Run: headless pygame with SDL's dummy video driver; simulated clock (each Clock.tick advances the game by its frame time, no real sleeping); random seed 0; keys injected as events and as key.get_pressed() state; no mouse input.
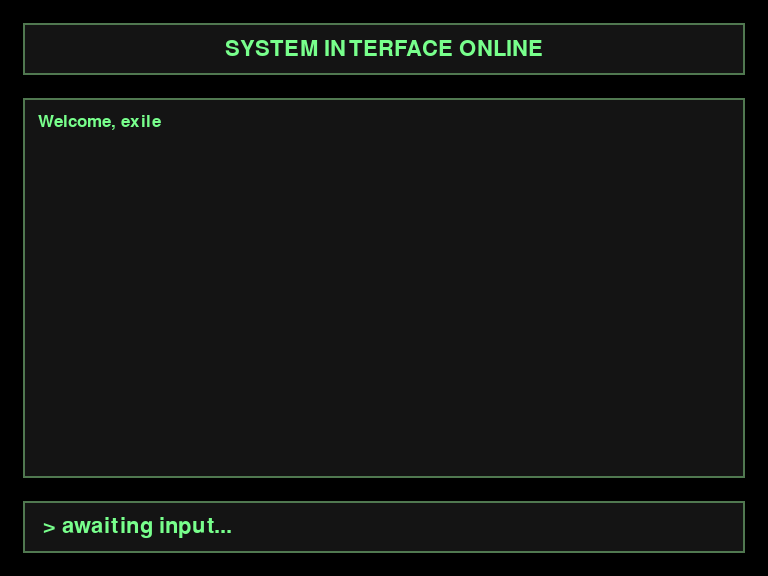
Frame 1 of 4 · flips 1–60 · no input
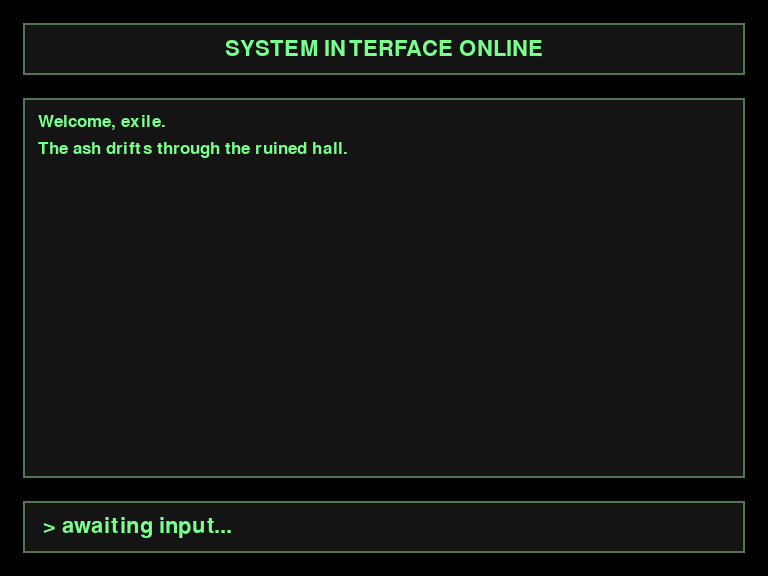
Frame 2 of 4 · flips 61–180 · tapped SPACE, RETURN · held RIGHT (→), D
Frame 3 of 4 · flips 181–300 · held DOWN (↓), S · screen unchanged from frame 2, image omitted
Frame 4 of 4 · flips 301–420 · held LEFT (←), A, UP (↑), W · screen unchanged from frame 3, image omitted

The pygame program that drew these frames:

import pygame

TEXT_COLOR = (120, 255, 140)

def wrap_text(text, font, max_width):
    lines = []
    current_line = ""
    words = text.split()

    for word in words:
        if current_line == "":
            test_line = word
        else:
            test_line = current_line + " " + word
        
        line_width, _ = font.size(test_line)

        if line_width <= max_width:
            current_line = test_line
        else:
            if current_line != "":
                lines.append(current_line)
            current_line = word
    
    if current_line != "":
        lines.append(current_line)
        
    return lines

def main():
    pygame.init() # Pygame vorbereiten

    info = pygame.display.Info() # Bildschirmauflösung ermitteln
    WIDTH = int(info.current_w * 0.75)
    HEIGHT = int(info.current_h * 0.75)

    screen = pygame.display.set_mode((WIDTH, HEIGHT)) # Fenster + Zeichenfläche erstellen
    pygame.display.set_caption("Ashen Throne - UI Test") # Fenstertitel setzen

    clock = pygame.time.Clock()

    font_system = pygame.font.SysFont("couriernew", 32) #(Schriftname, Schriftgröße)
    font_story = pygame.font.SysFont("couriernew", 26) #(Schriftname, Schriftgröße)
    font_input = pygame.font.SysFont("couriernew", 32) #(Schriftname, Schriftgröße)

    MARGIN = int(WIDTH * 0.03)   # Abstand zum Fensterrand und zwischen den Kästen
    PADDING = 15                 # Luft zwischen Text und Kastenrand

    panel_width = WIDTH - 2 * MARGIN
    header_height = font_system.get_height() + 2 * PADDING
    input_height = font_input.get_height() + 2 * PADDING
    body_height = HEIGHT - header_height - input_height - 4 * MARGIN

    header_rect = pygame.Rect(MARGIN, MARGIN, panel_width, header_height)
    body_rect = pygame.Rect(MARGIN, header_rect.bottom + MARGIN, panel_width, body_height)
    input_rect = pygame.Rect(MARGIN, body_rect.bottom + MARGIN, panel_width, input_height)

    story_texts = [
        "Welcome, exile.",
        "The ash drifts through the ruined hall.",
        "A distant echo moves beneath the stone.",
        "Something is waiting in the dark."
    ]

    current_index = 0
    visible_chars = 0
    frame_counter = 0
    typing_delay = 4
    shown_lines = []

    running = True # bestimmt, ob die Hauptschleife weiterläuft
    while running: # solange True, wird folgende Schleife durchlaufen
        story_text = story_texts[current_index]

        for event in pygame.event.get(): # holt alle aktuellen Ereignisse
            if event.type == pygame.QUIT: # Benutzer will das Fenster schließen
                running = False

            elif event.type == pygame.KEYDOWN: # Tastendruck
                if event.key in (pygame.K_RETURN, pygame.K_SPACE): # Enter
                    if visible_chars < len(story_text):
                        visible_chars = len(story_text)
                    else:
                        if current_index < len(story_texts) -1:
                            shown_lines.append(story_text)
                            current_index += 1
                            visible_chars = 0
                            frame_counter = 0

        screen.fill((0, 0, 0))

        pygame.draw.rect(screen, (20, 20, 20), header_rect) # Fläche
        pygame.draw.rect(screen, (80, 120, 80), header_rect, 2) # Rand

        pygame.draw.rect(screen, (20, 20, 20), body_rect)
        pygame.draw.rect(screen, (80, 120, 80), body_rect, 2)

        pygame.draw.rect(screen, (20, 20, 20), input_rect)
        pygame.draw.rect(screen, (80, 120, 80), input_rect, 2)

        text_system = font_system.render("SYSTEM INTERFACE ONLINE", True, TEXT_COLOR)
        text_rect = text_system.get_rect(center=header_rect.center)
        screen.blit(text_system, text_rect) # wird auf screen gezeichnet, Postion x, y

        text_x = body_rect.x + PADDING
        text_y = body_rect.y + PADDING
        max_text_width = body_rect.width - 2 * PADDING

        line_spacing = font_story.get_height() + 10  # Zeilenabstand definieren

        # bereits abgeschlossene Texte
        for finished_text in shown_lines:
            for line in wrap_text(finished_text, font_story, max_text_width):
                text_surface = font_story.render(line, True, TEXT_COLOR) # Text, Anti-Aliasing, Textfarbe RGB
                screen.blit(text_surface, (text_x, text_y)) # wird auf screen gezeichnet, Postion x, y
                text_y += line_spacing

        # der Text, der gerade getippt wird
        current_text = story_text[:visible_chars]
        for line in wrap_text(current_text, font_story, max_text_width):
            text_surface = font_story.render(line, True, TEXT_COLOR)
            screen.blit(text_surface, (text_x, text_y))
            text_y += line_spacing

        frame_counter += 1

        if visible_chars < len(story_text) and frame_counter >= typing_delay:
            visible_chars += 1
            frame_counter = 0

        text_input = font_input.render("> awaiting input...", True, TEXT_COLOR)
        text_rect = text_input.get_rect(midleft=(input_rect.x + 20, input_rect.centery))
        screen.blit(text_input, text_rect)

        pygame.display.flip()
        clock.tick(60)

        
    pygame.quit() # Pygame sauber beenden

if __name__ == "__main__": # Datei nur dann starten, wenn sie direkt ausgeführt wird
    main()

# center=... → komplett zentriert
# midleft=... → links mittig
# midright=... → rechts mittig
# topleft=... → oben links
# midtop=... → oben mittig

# # oben links
# text_rect = text_welcome.get_rect(topleft=(body_rect.x + 20, body_rect.y + 20))

# # links mittig
# text_rect = text_welcome.get_rect(midleft=(body_rect.x + 20, body_rect.centery))

# # komplett mittig
# text_rect = text_welcome.get_rect(center=body_rect.center)

# # links unten
# text_rect = text_welcome.get_rect(bottomleft=(body_rect.x + 20, body_rect.bottom - 20))
